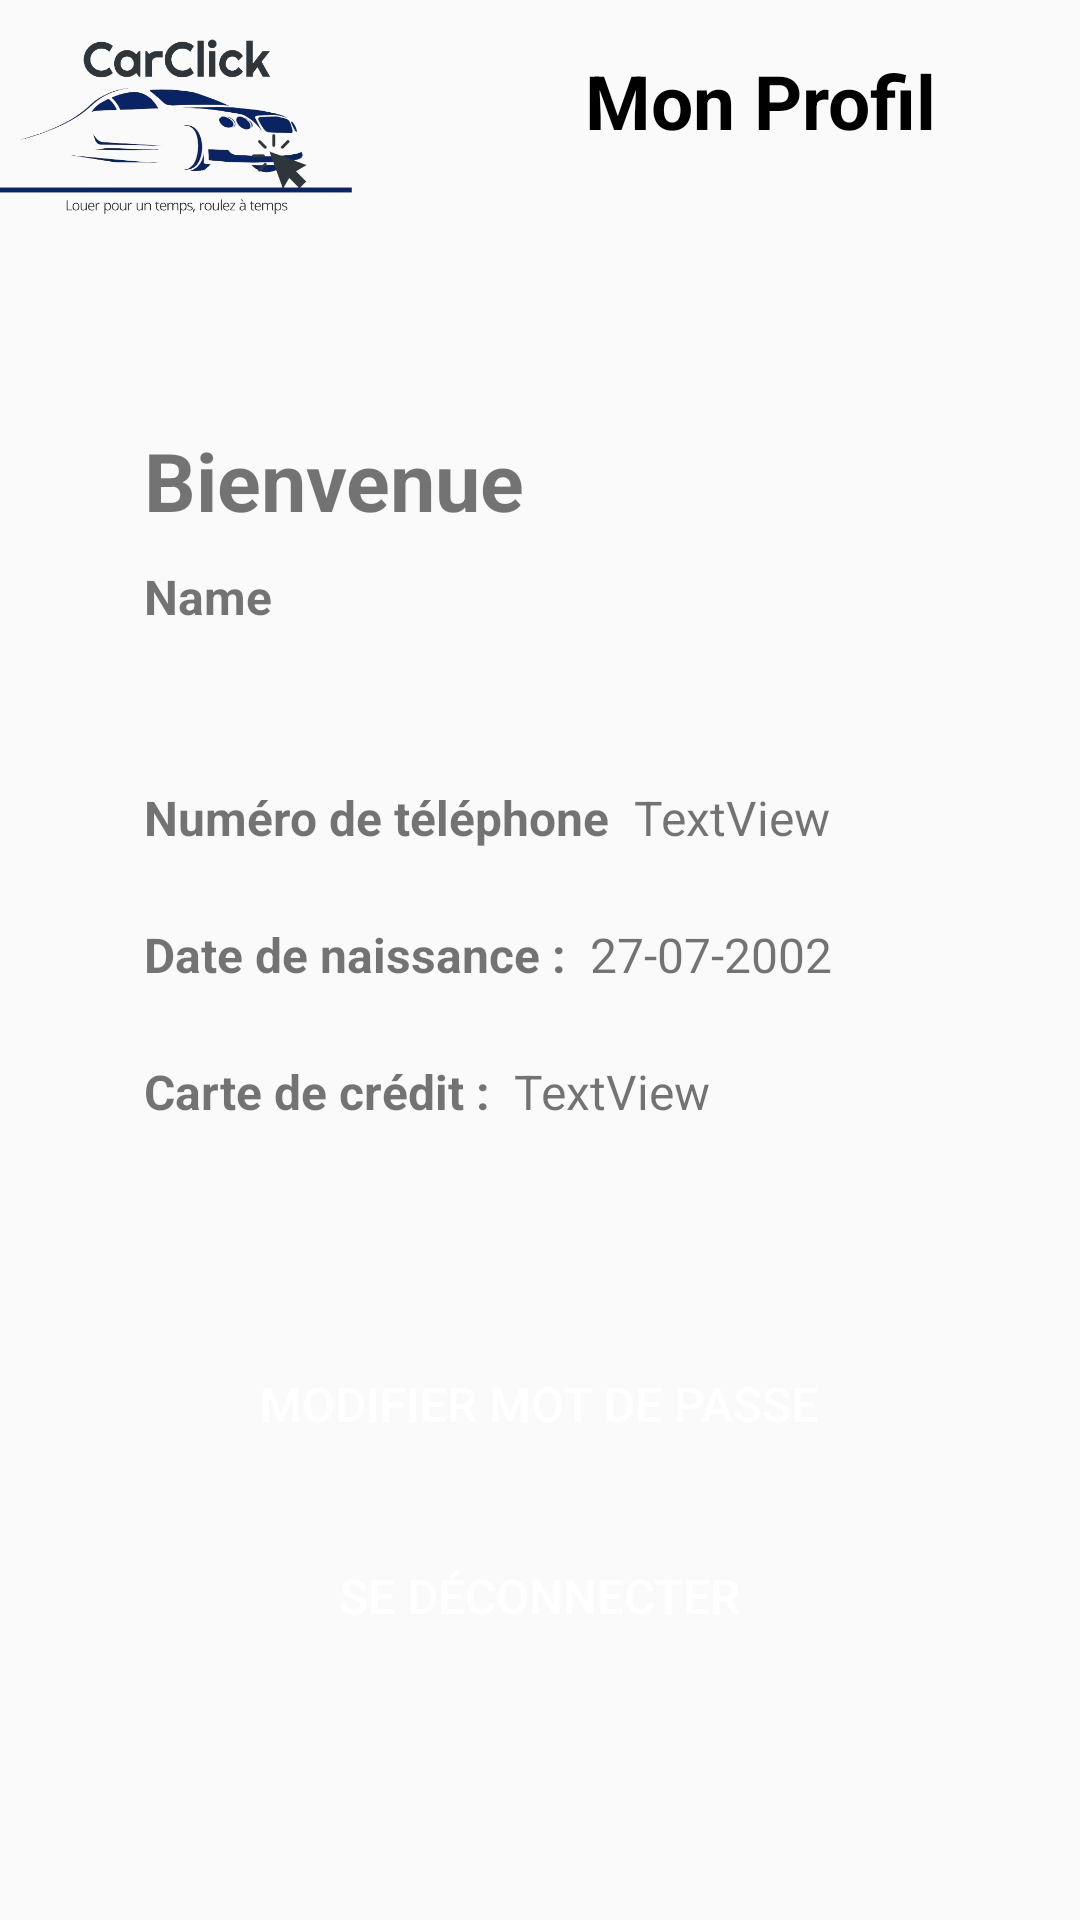

This screen was rendered from an Android layout file. Write that file and the resources it references.
<!-- AndroidManifest.xml: application theme Theme.TP4_1 -->
<!-- res/layout/fragment_profil.xml -->
<?xml version="1.0" encoding="utf-8"?>
<androidx.constraintlayout.widget.ConstraintLayout xmlns:android="http://schemas.android.com/apk/res/android"
    xmlns:app="http://schemas.android.com/apk/res-auto"
    xmlns:tools="http://schemas.android.com/tools"
    android:id="@+id/frameLayout3"
    android:layout_width="match_parent"
    android:layout_height="match_parent"
    tools:context=".ProfilFragment">


    <TextView
        android:id="@+id/textView14"
        android:layout_width="wrap_content"
        android:layout_height="wrap_content"
        android:layout_marginStart="48dp"
        android:layout_marginTop="60dp"
        android:text="Bienvenue"
        android:textSize="27sp"
        android:textStyle="bold"
        app:layout_constraintStart_toStartOf="parent"
        app:layout_constraintTop_toBottomOf="@+id/imageView6" />

    <TextView
        android:id="@+id/textView9"
        android:layout_width="wrap_content"
        android:layout_height="wrap_content"
        android:layout_marginStart="28dp"
        android:text="Mon Profil"
        android:textColor="@color/black"
        android:textSize="25sp"
        android:textStyle="bold"
        app:layout_constraintBottom_toBottomOf="@+id/imageView6"
        app:layout_constraintEnd_toEndOf="parent"
        app:layout_constraintStart_toEndOf="@+id/imageView6"
        app:layout_constraintTop_toTopOf="@+id/imageView6"
        app:layout_constraintVertical_bias="0.347" />

    <TextView
        android:id="@+id/name"
        android:layout_width="wrap_content"
        android:layout_height="wrap_content"
        android:layout_marginTop="10dp"
        android:text="Name"
        android:textSize="16sp"
        android:textStyle="bold"
        app:layout_constraintStart_toStartOf="@+id/textView14"
        app:layout_constraintTop_toBottomOf="@+id/textView14" />

    <ImageView
        android:id="@+id/imageView6"
        android:layout_width="119dp"
        android:layout_height="82dp"
        app:layout_constraintStart_toStartOf="parent"
        app:layout_constraintTop_toTopOf="parent"
        app:srcCompat="@drawable/carclick" />

    <Button
        android:id="@+id/changepwd"
        android:layout_width="330dp"
        android:layout_height="wrap_content"
        android:layout_marginBottom="16dp"
        android:background="@drawable/btn_bleu"
        android:text="Modifier Mot de passe"
        android:textColor="#FFFFFF"
        android:textSize="16sp"
        app:layout_constraintBottom_toTopOf="@+id/btnlogout"
        app:layout_constraintEnd_toEndOf="parent"
        app:layout_constraintHorizontal_bias="0.493"
        app:layout_constraintStart_toStartOf="parent" />

    <Button
        android:id="@+id/btnlogout"
        android:layout_width="330dp"
        android:layout_height="wrap_content"
        android:layout_marginBottom="84dp"
        android:background="@drawable/btn_bleu"
        android:contentDescription="sign_in"
        android:text="Se déconnecter"
        android:textColor="#FFFFFF"
        android:textSize="16sp"
        app:layout_constraintBottom_toBottomOf="parent"
        app:layout_constraintEnd_toEndOf="parent"
        app:layout_constraintHorizontal_bias="0.493"
        app:layout_constraintStart_toStartOf="parent" />

    <TextView
        android:id="@+id/textView10"
        android:layout_width="wrap_content"
        android:layout_height="wrap_content"
        android:layout_marginStart="48dp"
        android:layout_marginTop="52dp"
        android:text="Numéro de téléphone"
        android:textSize="16dp"
        android:textStyle="bold"
        app:layout_constraintStart_toStartOf="parent"
        app:layout_constraintTop_toBottomOf="@+id/name" />

    <TextView
        android:id="@+id/textView11"
        android:layout_width="wrap_content"
        android:layout_height="wrap_content"
        android:layout_marginTop="24dp"
        android:text="Date de naissance :"
        android:textSize="16dp"
        android:textStyle="bold"
        app:layout_constraintStart_toStartOf="@+id/textView10"
        app:layout_constraintTop_toBottomOf="@+id/textView10" />

    <TextView
        android:id="@+id/textView12"
        android:layout_width="wrap_content"
        android:layout_height="wrap_content"
        android:layout_marginStart="8dp"
        android:text="TextView"
        android:textSize="16sp"
        app:layout_constraintBaseline_toBaselineOf="@+id/textView10"
        app:layout_constraintStart_toEndOf="@+id/textView10" />

    <TextView
        android:id="@+id/textView13"
        android:layout_width="wrap_content"
        android:layout_height="wrap_content"
        android:layout_marginStart="8dp"
        android:text="27-07-2002"
        android:textSize="16sp"
        app:layout_constraintBaseline_toBaselineOf="@+id/textView11"
        app:layout_constraintStart_toEndOf="@+id/textView11" />

    <TextView
        android:id="@+id/textView17"
        android:layout_width="wrap_content"
        android:layout_height="wrap_content"
        android:layout_marginTop="24dp"
        android:text="Carte de crédit :"
        android:textSize="16sp"
        android:textStyle="bold"
        app:layout_constraintStart_toStartOf="@+id/textView11"
        app:layout_constraintTop_toBottomOf="@+id/textView11" />

    <TextView
        android:id="@+id/textView18"
        android:layout_width="wrap_content"
        android:layout_height="wrap_content"
        android:layout_marginStart="8dp"
        android:text="TextView"
        android:textSize="16sp"
        app:layout_constraintBaseline_toBaselineOf="@+id/textView17"
        app:layout_constraintStart_toEndOf="@+id/textView17" />

</androidx.constraintlayout.widget.ConstraintLayout>
<!-- resources referenced by this layout -->
<resources>
  <color name="black">#FF000000</color>
  <!-- drawable carclick: png bitmap (drawable-v24, 103520 bytes) -->
  <style name="Theme.TP4_1" parent="Theme.AppCompat.Light.NoActionBar">
          
          <item name="colorPrimary">@color/purple_500</item>
          <item name="colorPrimaryVariant">@color/purple_700</item>
          <item name="colorOnPrimary">@color/white</item>
          
          <item name="colorSecondary">@color/teal_200</item>
          <item name="colorSecondaryVariant">@color/teal_700</item>
          <item name="colorOnSecondary">@color/black</item>
          
          <item name="android:statusBarColor">?attr/colorPrimaryVariant</item>
          
      </style>
  <color name="purple_500">#FF6200EE</color>
  <color name="purple_700">#FF3700B3</color>
  <color name="white">#FFFFFFFF</color>
  <color name="teal_200">#FF03DAC5</color>
  <color name="teal_700">#FF018786</color>
</resources>
